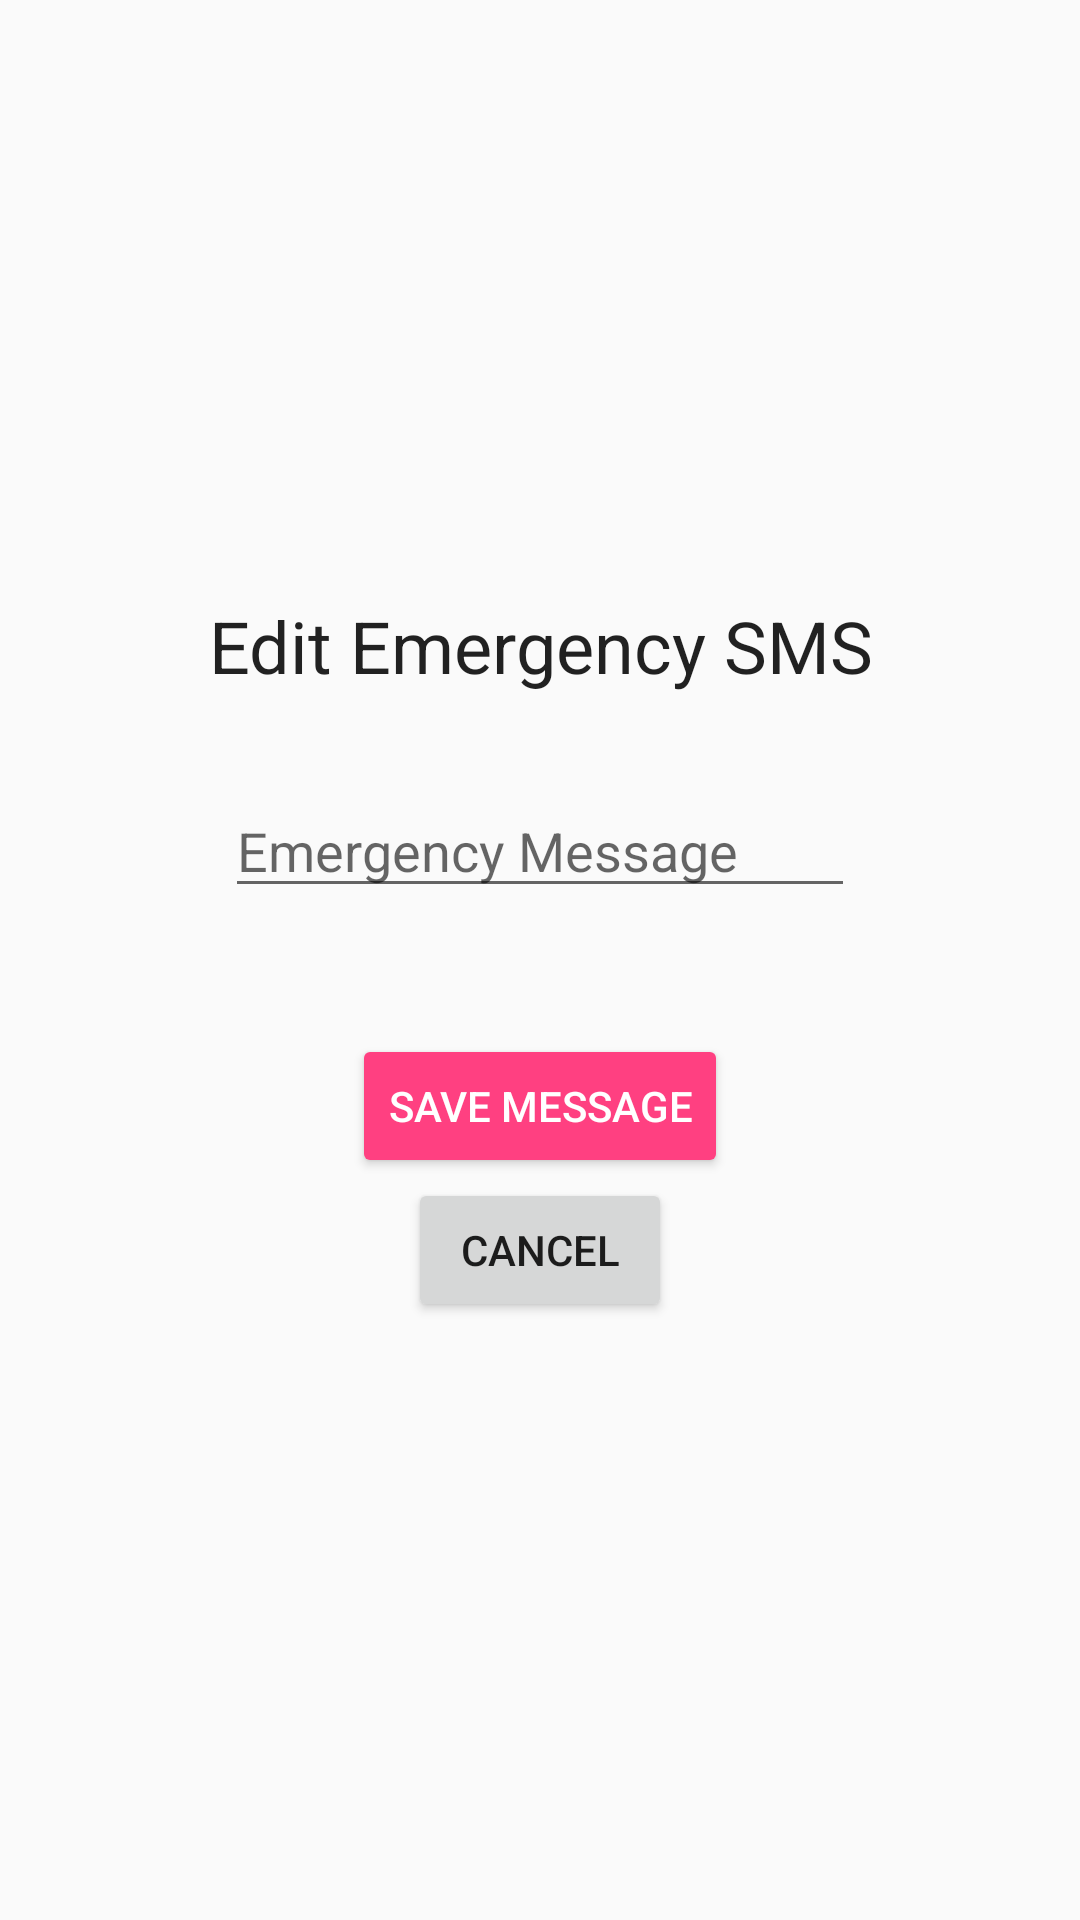

Layout XML and referenced resources for this Android screen:
<!-- AndroidManifest.xml: application theme AppTheme -->
<!-- res/layout/edit_emergency_message.xml -->
<?xml version="1.0" encoding="utf-8"?>
<RelativeLayout xmlns:android="http://schemas.android.com/apk/res/android"
    xmlns:tools="http://schemas.android.com/tools"
    android:layout_width="match_parent"
    android:layout_height="match_parent"
    android:gravity="center_vertical"
    android:orientation="vertical"
    android:baselineAligned="false"
    android:weightSum="1"
    tools:context="com.example.muhammad.protectyou1.EditEmergencyMessageActivity">

    <TextView
        android:id="@+id/editEmergencyMessageTextView"
        android:layout_width="match_parent"
        android:layout_height="wrap_content"
        android:layout_alignParentLeft="true"
        android:layout_alignParentStart="true"
        android:layout_alignParentTop="true"
        android:layout_marginBottom="30dp"
        android:layout_weight="0.06"
        android:gravity="center"
        android:text="@string/edit_message"
        android:textAlignment="center"
        android:textAppearance="@style/TextAppearance.AppCompat.Headline" />


    <EditText
        android:id="@+id/emergencyMessageEditText"
        android:layout_width="wrap_content"
        android:layout_height="wrap_content"
        android:layout_below="@+id/editEmergencyMessageTextView"
        android:layout_centerHorizontal="true"
        android:ems="10"
        android:hint="Emergency Message"
        android:inputType="textMultiLine" />

    <Button
        android:id="@+id/saveMessageBtn"
        style="@style/Widget.AppCompat.Button.Colored"
        android:layout_width="wrap_content"
        android:layout_height="wrap_content"
        android:layout_below="@+id/emergencyMessageEditText"
        android:layout_centerHorizontal="true"
        android:layout_marginTop="42dp"
        android:text="@string/save_message" />


    <Button
        android:id="@+id/cancelBtn"
        style="@style/Widget.AppCompat.Button"
        android:layout_width="wrap_content"
        android:layout_height="wrap_content"
        android:text="@string/cancel"
        android:layout_below="@+id/saveMessageBtn"
        android:layout_centerHorizontal="true" />

</RelativeLayout>
<!-- resources referenced by this layout -->
<resources>
  <string name="cancel">Cancel</string>
  <string name="edit_message">Edit Emergency SMS</string>
  <string name="save_message">Save Message</string>
  <style name="AppTheme" parent="Theme.AppCompat.Light.DarkActionBar">
          
          <item name="colorPrimary">@color/colorPrimary</item>
          <item name="colorPrimaryDark">@color/colorPrimaryDark</item>
          <item name="colorAccent">@color/colorAccent</item>
      </style>
  <color name="colorPrimary">#3F51B5</color>
  <color name="colorPrimaryDark">#303F9F</color>
  <color name="colorAccent">#FF4081</color>
</resources>
